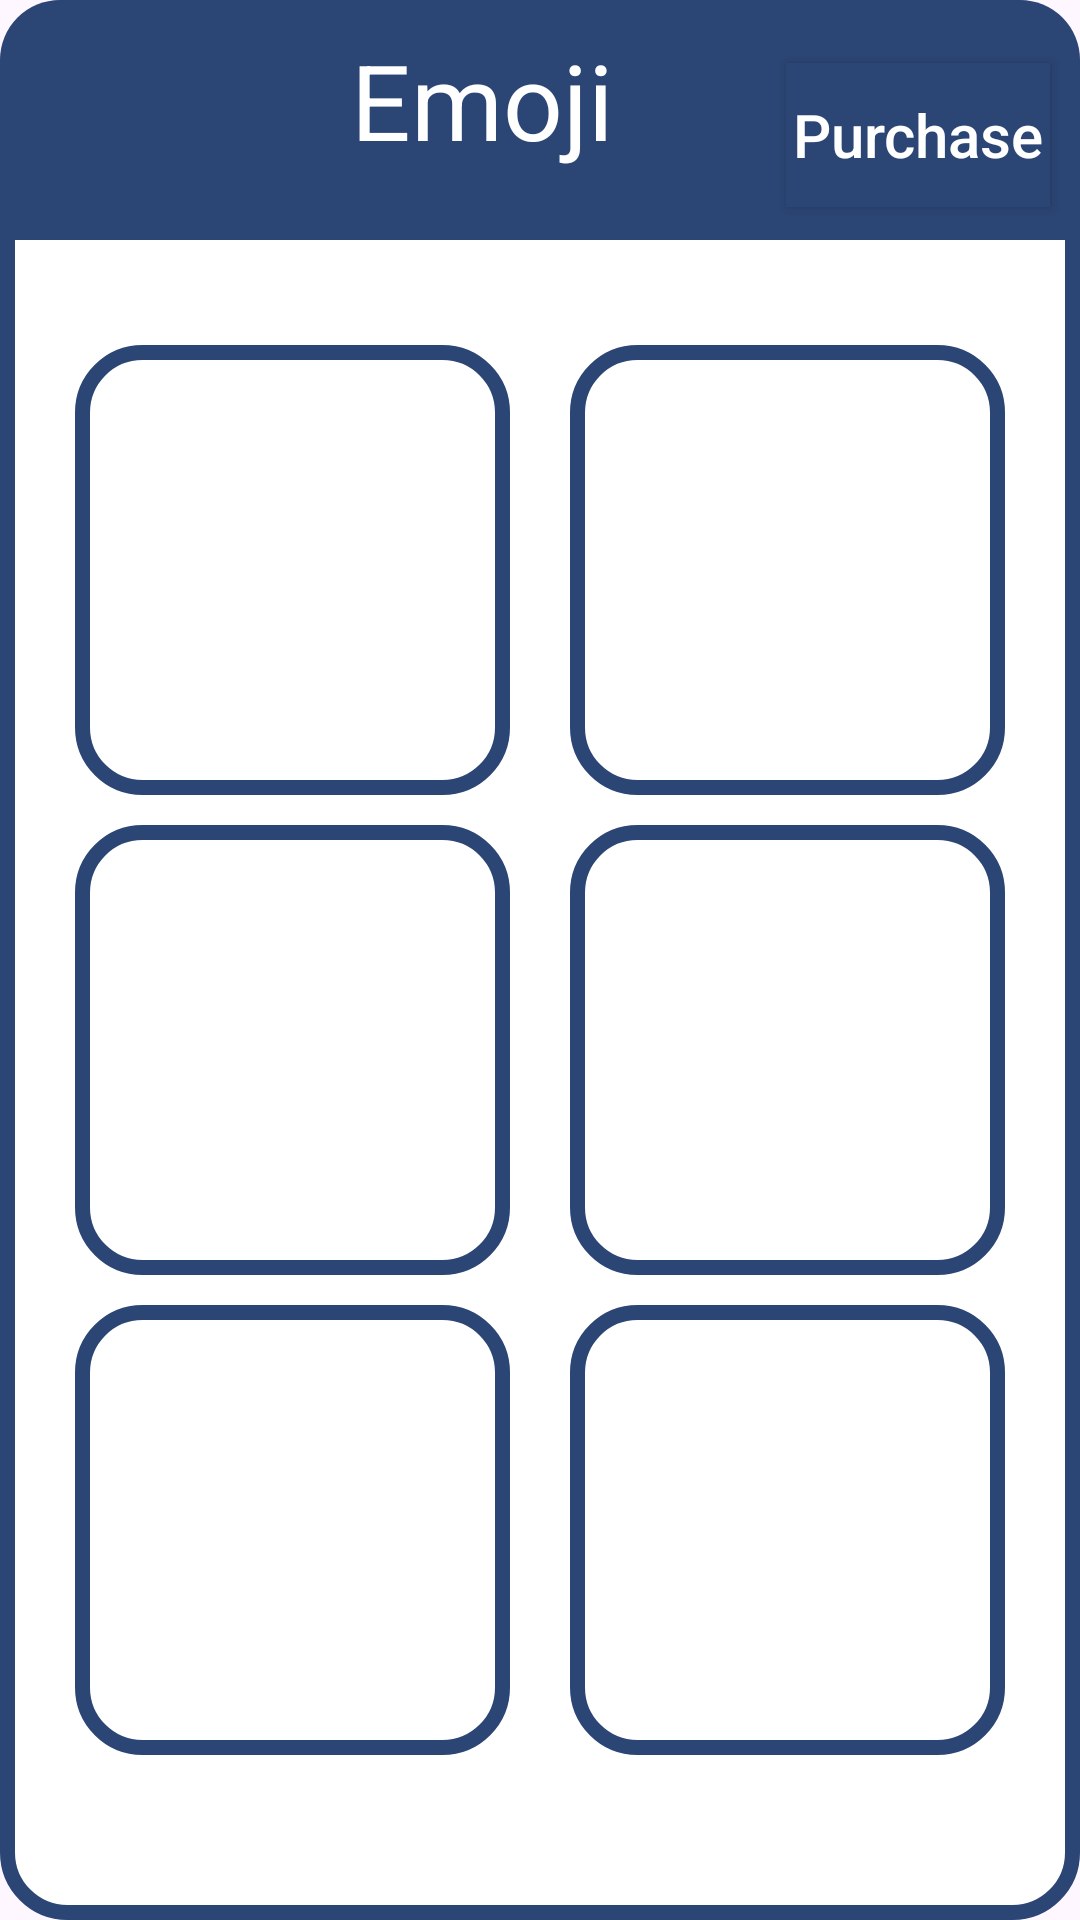

The Android layout XML behind this screen, and the referenced resources:
<!-- AndroidManifest.xml: application theme Theme.Froyo -->
<!-- res/layout/emoji_window.xml -->
<?xml version="1.0" encoding="utf-8"?>
<LinearLayout xmlns:android="http://schemas.android.com/apk/res/android"
    android:layout_width="400dp"
    android:layout_height="450dp"
    android:orientation="vertical"
    android:background="@drawable/emoji_background"
    >

    <RelativeLayout
        android:layout_width="match_parent"
        android:layout_height="80dp"
        android:gravity="center_vertical"
        android:background="@drawable/emoji_title">

        <ImageButton
            android:id="@+id/close_button"
            android:layout_width="25dp"
            android:layout_height="25dp"
            android:layout_marginLeft="13dp"
            android:padding="3dp"
            android:src="@drawable/close_icon"
            android:layout_centerVertical="true"
            android:background="@drawable/close_button_background" />

        <TextView
            android:layout_width="wrap_content"
            android:layout_height="match_parent"
            android:layout_gravity="center"
            android:textAlignment="center"
            android:layout_marginTop="10dp"
            android:paddingRight="38dp"
            android:text="Emoji"
            android:textColor="@color/white"
            android:textSize="35sp"
            android:layout_centerHorizontal="true"
            android:layout_centerVertical="true"/>

        <android.widget.Button
            android:id="@+id/fabEmojiPurchase"
            android:layout_width="wrap_content"
            android:layout_height="wrap_content"
            android:text="Purchase"
            android:textSize="20dp"
            android:textAllCaps="false"
            android:textColor="@color/white"
            android:layout_marginRight="10dp"
            android:layout_centerVertical="true"
            android:layout_alignParentRight="true"
            android:background="@color/mainColor"/>














    </RelativeLayout>

    <ScrollView
        android:layout_width="match_parent"
        android:layout_height="match_parent"
        android:layout_marginTop="10dp"
        android:layout_marginBottom="15dp">

        <TableLayout
            android:layout_width="match_parent"
            android:layout_height="wrap_content"
            android:layout_marginHorizontal="15dp"
            android:layout_marginVertical="10dp"
            android:paddingVertical="10dp">

            <TableRow>
                <ImageView
                    android:id="@+id/emoji1"
                    android:layout_width="wrap_content"
                    android:layout_height="150dp"
                    android:layout_weight="1"
                    android:paddingVertical="10dp"
                    android:layout_marginHorizontal="10dp"
                    android:layout_marginVertical="5dp"
                    android:gravity="center"
                    android:background="@drawable/emoji_background"/>
                <ImageView
                    android:id="@+id/emoji2"
                    android:layout_width="wrap_content"
                    android:layout_height="150dp"
                    android:layout_weight="1"
                    android:paddingVertical="10dp"
                    android:layout_marginHorizontal="10dp"
                    android:layout_marginVertical="5dp"
                    android:gravity="center"
                    android:background="@drawable/emoji_background"/>

            </TableRow>
            <TableRow>
                <ImageView
                    android:id="@+id/emoji3"
                    android:layout_width="wrap_content"
                    android:layout_height="150dp"
                    android:layout_weight="1"
                    android:paddingVertical="10dp"
                    android:layout_marginHorizontal="10dp"
                    android:layout_marginVertical="5dp"
                    android:gravity="center"
                    android:background="@drawable/emoji_background"/>
                <ImageView
                    android:id="@+id/emoji4"
                    android:layout_width="wrap_content"
                    android:layout_height="150dp"
                    android:layout_weight="1"
                    android:paddingVertical="10dp"
                    android:layout_marginHorizontal="10dp"
                    android:layout_marginVertical="5dp"
                    android:gravity="center"
                    android:background="@drawable/emoji_background"/>
            </TableRow>
            <TableRow>
                <ImageView
                    android:id="@+id/emoji5"
                    android:layout_width="wrap_content"
                    android:layout_height="150dp"
                    android:layout_weight="1"
                    android:paddingVertical="10dp"
                    android:layout_marginHorizontal="10dp"
                    android:layout_marginVertical="5dp"
                    android:gravity="center"
                    android:background="@drawable/emoji_background"/>
                <ImageView
                    android:id="@+id/emoji6"
                    android:layout_width="wrap_content"
                    android:layout_height="150dp"
                    android:layout_weight="1"
                    android:paddingVertical="10dp"
                    android:layout_marginHorizontal="10dp"
                    android:layout_marginVertical="5dp"
                    android:gravity="center"
                    android:background="@drawable/emoji_background"/>
            </TableRow>
        </TableLayout>
    </ScrollView>

</LinearLayout>
<!-- resources referenced by this layout -->
<resources>
  <color name="background">#F7FAF8</color>
  <color name="mainColor">#2b4574</color>
  <color name="white">#FFFFFFFF</color>
  <!-- drawable close_button_background (drawable) -->
  <?xml version="1.0" encoding="utf-8"?>
  <shape xmlns:android="http://schemas.android.com/apk/res/android"
      android:shape="oval">
  
      <solid android:color="@color/mainColor" />
      <stroke
          android:width="1dp"
          android:color="@color/mainColor" />
  </shape>
  <!-- drawable emoji_background (drawable) -->
  <?xml version="1.0" encoding="utf-8"?>
  <shape xmlns:android="http://schemas.android.com/apk/res/android">
      <solid android:color="@color/white" />
      <corners android:radius="20dp" />
      <stroke
          android:width="5dp"
          android:color="@color/mainColor" />
  </shape>
  <!-- drawable emoji_title (drawable) -->
  <?xml version="1.0" encoding="utf-8"?>
  <shape xmlns:android="http://schemas.android.com/apk/res/android"
      android:padding="10dp"
      android:shape="rectangle" >
      <solid android:color="@color/mainColor" />
      <corners
          android:topLeftRadius="20dp"
          android:topRightRadius="20dp"
          android:bottomLeftRadius="0dp"
          android:bottomRightRadius="0dp"/>
  </shape>
  <style name="Theme.Froyo" parent="Base.Theme.Froyo" />
  <style name="Base.Theme.Froyo" parent="Theme.Material3.DayNight.NoActionBar">
          
          
      </style>
</resources>
